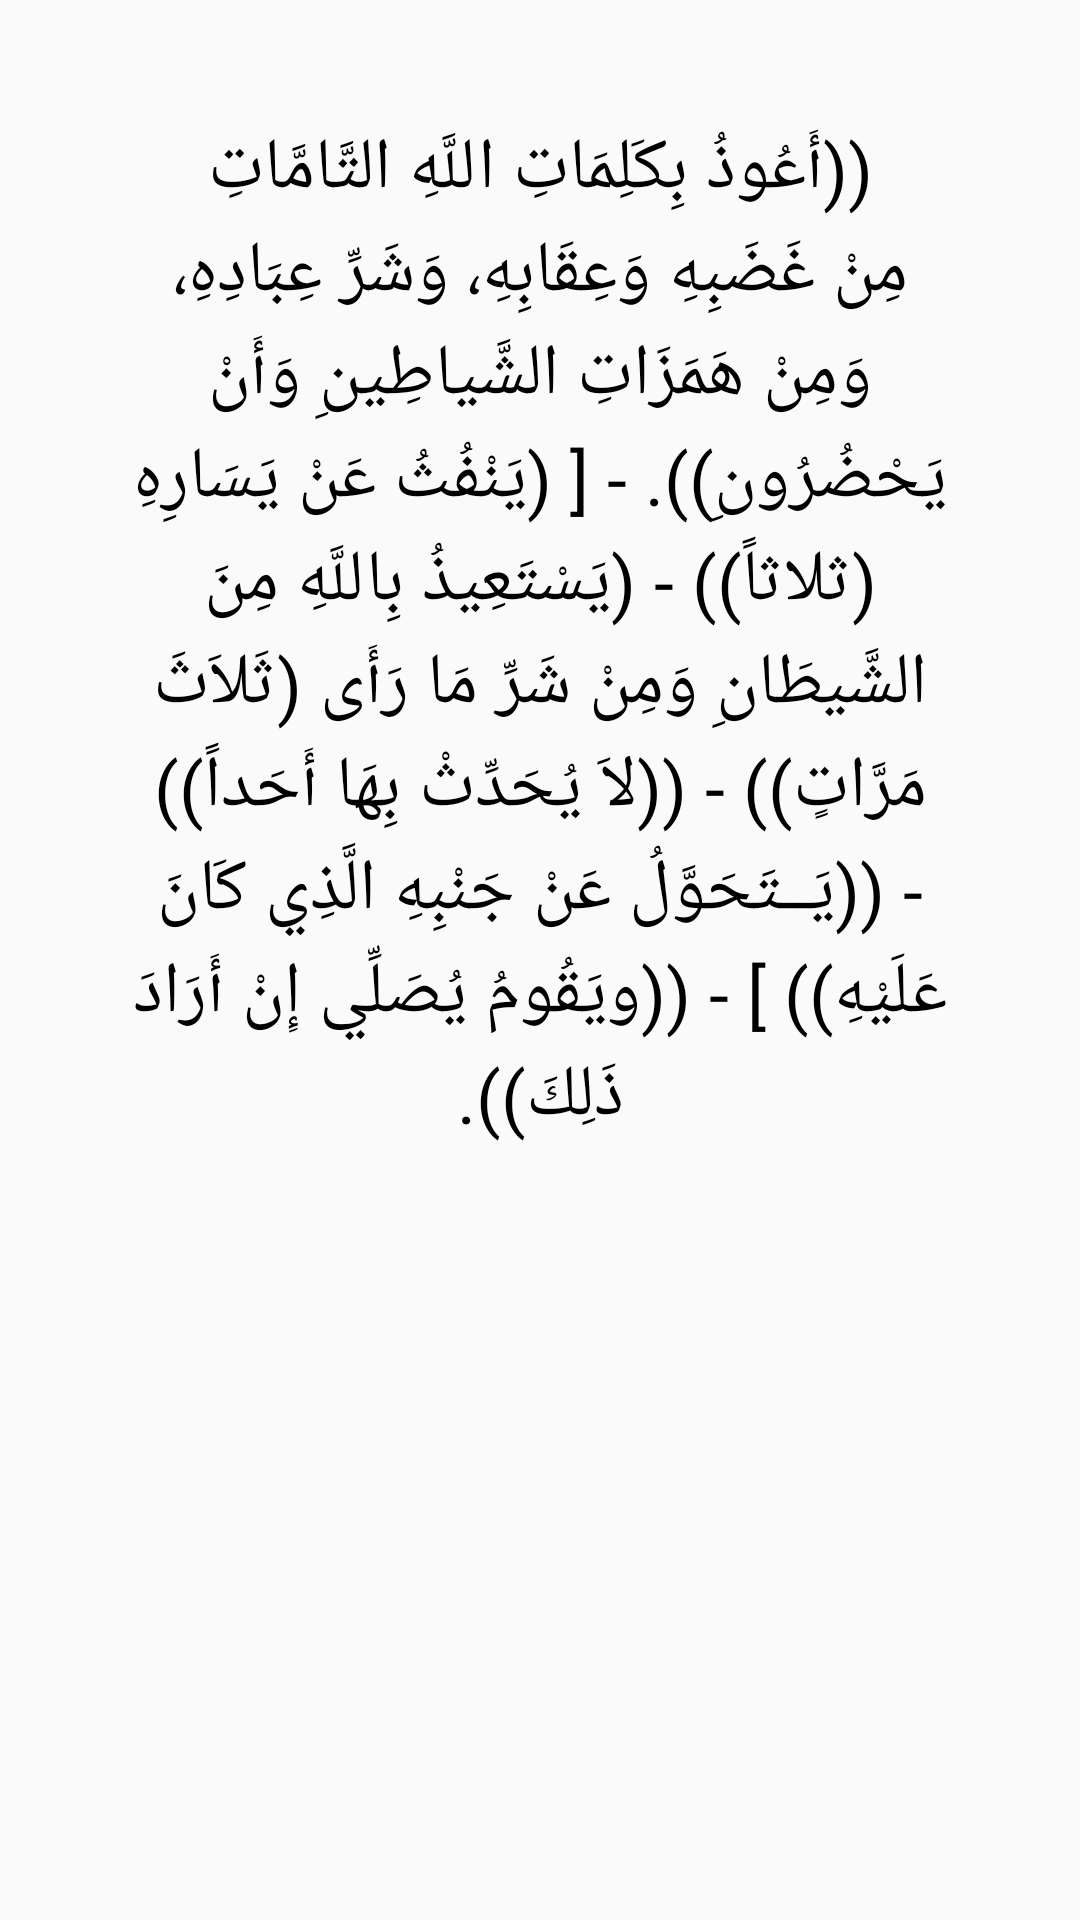

The Android layout XML behind this screen, and the referenced resources:
<!-- AndroidManifest.xml: application theme Theme.Aass -->
<!-- res/layout/dreaming.xml -->
<?xml version="1.0" encoding="utf-8"?>
<LinearLayout xmlns:android="http://schemas.android.com/apk/res/android"
    xmlns:app="http://schemas.android.com/apk/res-auto"
    xmlns:tools="http://schemas.android.com/tools"
    android:layout_width="match_parent"
    android:layout_height="match_parent"
    android:orientation="vertical"
    android:padding="20dp"
    tools:context=".dreaming">

    <ScrollView
        android:layout_width="match_parent"
        android:layout_height="match_parent">

        <LinearLayout
            android:layout_width="match_parent"
            android:layout_height="wrap_content"
            android:orientation="vertical">

            <TextView
                android:id="@+id/textView4"
                android:layout_width="match_parent"
                android:layout_height="wrap_content"
                android:layout_margin="20dp"
                android:gravity="center"
                android:text="@string/dreaming"
                android:textColor="@color/black"
                android:textSize="24sp"
                app:lineHeight="90px" />
        </LinearLayout>
    </ScrollView>

</LinearLayout>
<!-- resources referenced by this layout -->
<resources>
  <string name="dreaming">((أَعُوذُ بِكَلِمَاتِ اللَّهِ التَّامَّاتِ مِنْ غَضَبِهِ وَعِقَابِهِ، وَشَرِّ عِبَادِهِ، وَمِنْ هَمَزَاتِ الشَّياطِينِ وَأَنْ يَحْضُرُونِ)).
  
          - [ (يَنْفُثُ عَنْ يَسَارِهِ (ثلاثاً))
  
          - (يَسْتَعِيذُ بِاللَّهِ مِنَ الشَّيطَانِ وَمِنْ شَرِّ مَا رَأَى (ثَلاَثَ مَرَّاتٍ))
  
          - ((لاَ يُحَدِّثْ بِهَا أَحَداً))
  
          - ((يَــتَحَوَّلُ عَنْ جَنْبِهِ الَّذِي كَانَ عَلَيْهِ)) ]
  
          - ((ويَقُومُ يُصَلِّي إِنْ أَرَادَ ذَلِكَ)).
      </string>
  <style name="Theme.Aass" parent="Theme.AppCompat.Light.DarkActionBar">
          
          <item name="colorPrimary">@color/purple_500</item>
          <item name="colorPrimaryDark">@color/purple_700</item>
          <item name="colorAccent">@color/teal_200</item>
          
      </style>
  <!-- not gathered from this repository: default colours our renderer supplied (Android Studio template values) -->
  <color name="purple_500">#FF6200EE</color>
  <color name="purple_700">#FF3700B3</color>
  <color name="teal_200">#FF03DAC5</color>
  <color name="black">#FF000000</color>
</resources>
